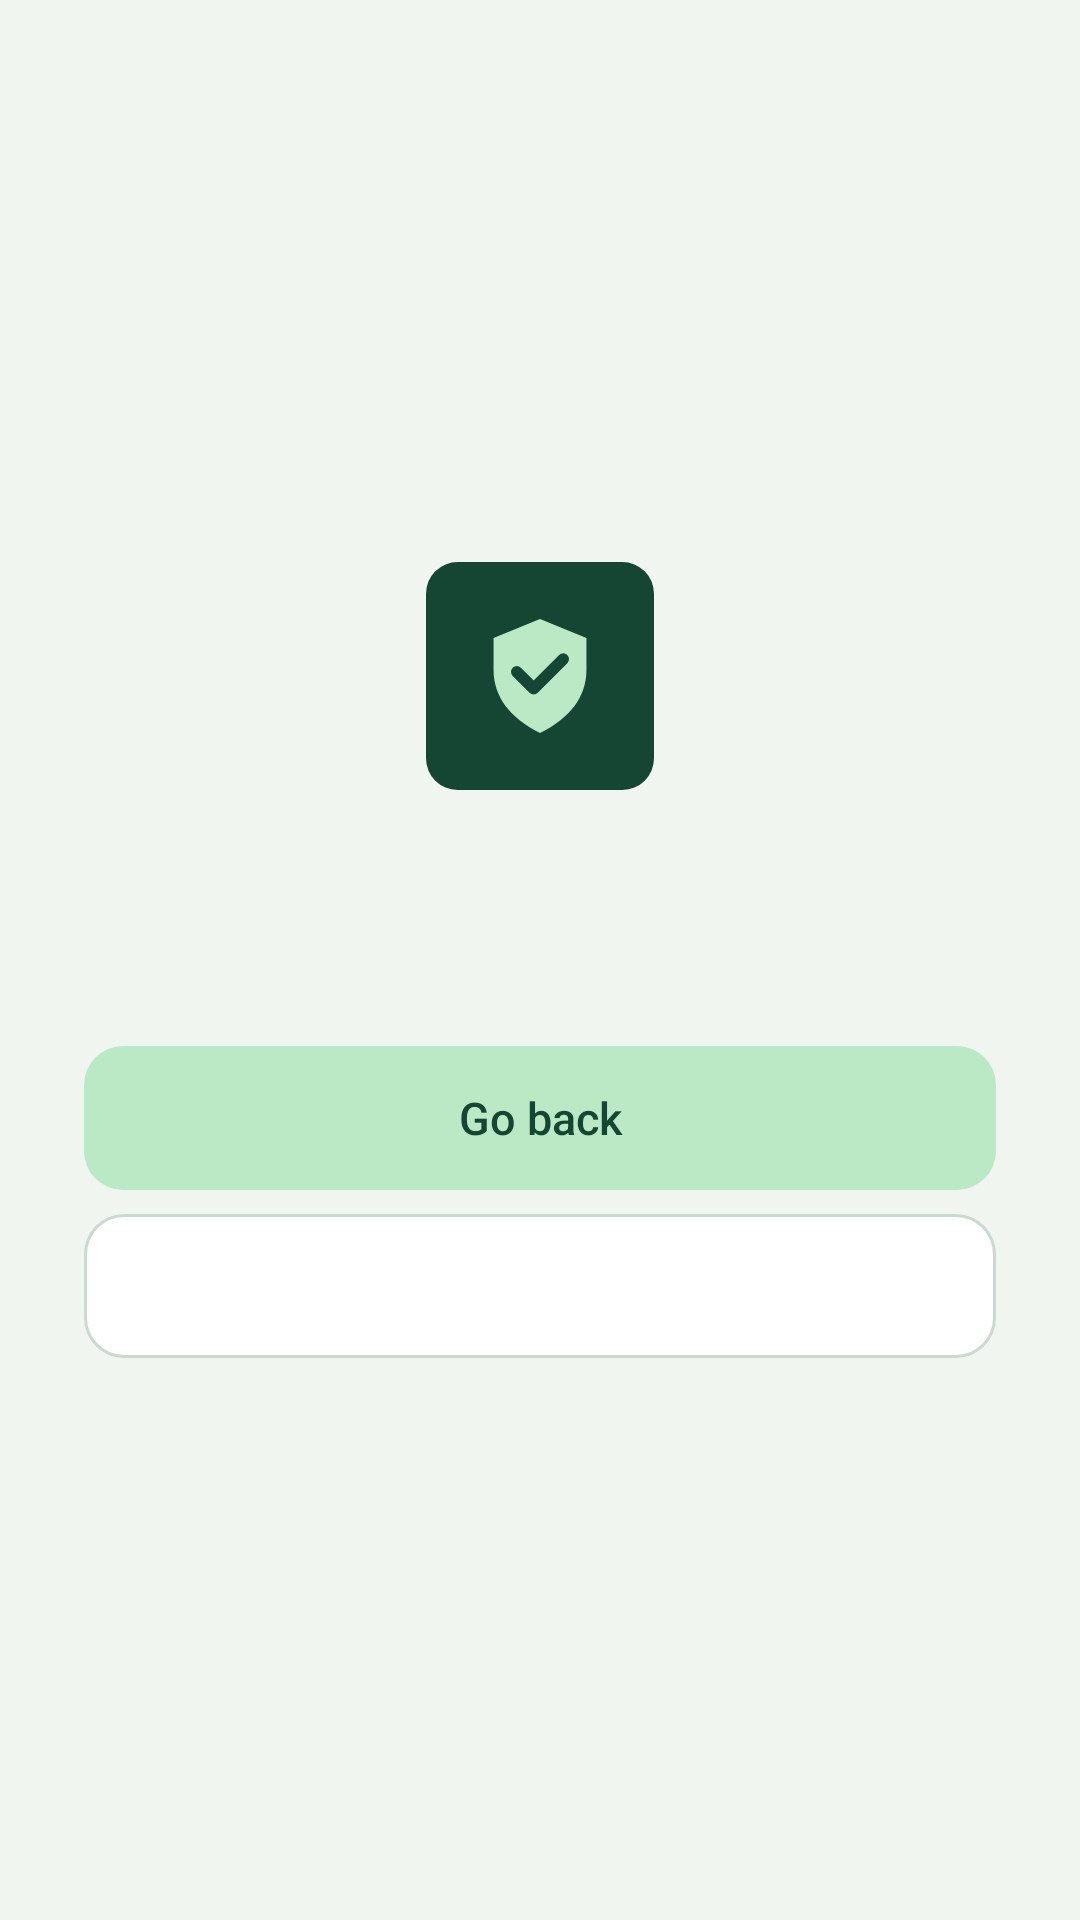

The Android layout XML behind this screen, and the referenced resources:
<!-- AndroidManifest.xml: application theme FeedCheckTheme -->
<!-- res/layout/block_screen.xml -->
<ScrollView xmlns:android="http://schemas.android.com/apk/res/android"
    android:layout_width="match_parent"
    android:layout_height="match_parent"
    android:background="@color/page_background"
    android:clickable="true"
    android:fillViewport="true">

    <LinearLayout
        android:layout_width="match_parent"
        android:layout_height="wrap_content"
        android:layout_gravity="center_horizontal"
        android:gravity="center"
        android:orientation="vertical"
        android:padding="28dp">

        <ImageView
            android:id="@+id/block_screen_artwork"
            android:layout_width="76dp"
            android:layout_height="76dp"
            android:importantForAccessibility="no"
            android:src="@drawable/feed_check_badge" />

        <TextView
            android:id="@+id/block_screen_title"
            android:layout_width="match_parent"
            android:layout_height="wrap_content"
            android:layout_marginTop="21dp"
            android:fontFamily="sans-serif-medium"
            android:gravity="center"
            android:textColor="@color/ink"
            android:textSize="30sp" />

        <TextView
            android:id="@+id/block_screen_detail"
            android:layout_width="match_parent"
            android:layout_height="wrap_content"
            android:layout_marginTop="7dp"
            android:gravity="center"
            android:textColor="@color/ink_muted"
            android:textSize="16sp"
            android:visibility="gone" />

        <LinearLayout
            android:layout_width="match_parent"
            android:layout_height="wrap_content"
            android:layout_marginTop="24dp"
            android:orientation="vertical">

            <Button
                android:id="@+id/block_screen_shortcut"
                style="@style/FeedCheckButton.Primary"
                android:layout_width="match_parent"
                android:layout_height="wrap_content"
                android:layout_marginBottom="8dp"
                android:visibility="gone" />

            <Button
                android:id="@+id/block_screen_back"
                style="@style/FeedCheckButton.Primary"
                android:layout_width="match_parent"
                android:layout_height="wrap_content"
                android:text="@string/go_back" />

            <Button
                android:id="@+id/block_screen_exit"
                style="@style/FeedCheckButton.Secondary"
                android:layout_width="match_parent"
                android:layout_height="wrap_content"
                android:layout_marginTop="8dp" />
        </LinearLayout>
    </LinearLayout>
</ScrollView>
<!-- resources referenced by this layout -->
<resources>
  <color name="ink">#172E24</color>
  <color name="ink_muted">#496155</color>
  <color name="page_background">#F1F5F0</color>
  <!-- drawable feed_check_badge (drawable) -->
  <layer-list xmlns:android="http://schemas.android.com/apk/res/android">
      <item>
          <shape>
              <corners android:radius="15dp" />
              <solid android:color="@color/brand_deep" />
          </shape>
      </item>
      <item android:drawable="@drawable/feed_check_mark" />
  </layer-list>
  <string name="go_back">Go back</string>
  <style name="FeedCheckButton.Primary">
          <item name="android:background">@drawable/button_primary</item>
      </style>
  <style name="FeedCheckButton.Secondary">
          <item name="android:background">@drawable/button_secondary</item>
      </style>
  <style name="FeedCheckTheme" parent="android:style/Theme.Material.Light.NoActionBar">
          <item name="android:colorAccent">@color/brand</item>
          <item name="android:colorControlHighlight">#241C6649</item>
          <item name="android:windowBackground">@color/page_background</item>
          <item name="android:statusBarColor">@color/page_background</item>
          <item name="android:navigationBarColor">@color/page_background</item>
          <item name="android:windowLightStatusBar">true</item>
          <item name="android:windowLightNavigationBar">true</item>
      </style>
  <color name="brand_deep">#154633</color>
  <!-- drawable feed_check_mark (drawable) -->
  <vector xmlns:android="http://schemas.android.com/apk/res/android"
      android:width="108dp" android:height="108dp"
      android:viewportWidth="108" android:viewportHeight="108">
      <path android:fillColor="@color/brand_mint"
          android:pathData="M54,27 L76,36 V51 C76,64 68,74 54,81 C40,74 32,64 32,51 V36 Z" />
      <path android:strokeColor="@color/brand_deep" android:strokeWidth="5.5"
          android:strokeLineCap="round" android:strokeLineJoin="round"
          android:pathData="M43,52 L51,60 L65,46" />
  </vector>
  <!-- drawable button_primary (drawable) -->
  <ripple xmlns:android="http://schemas.android.com/apk/res/android" android:color="#30154633">
      <item>
          <selector>
              <item android:state_enabled="false">
                  <shape>
                      <corners android:radius="13dp" />
                      <solid android:color="@color/brand_disabled" />
                  </shape>
              </item>
              <item>
                  <shape>
                      <corners android:radius="13dp" />
                      <solid android:color="@color/brand_mint" />
                  </shape>
              </item>
          </selector>
      </item>
  </ripple>
  <!-- drawable button_secondary (drawable) -->
  <ripple xmlns:android="http://schemas.android.com/apk/res/android" android:color="#241C6649">
      <item>
          <selector>
              <item android:state_enabled="false">
                  <shape>
                      <corners android:radius="13dp" />
                      <solid android:color="@color/page_background" />
                  </shape>
              </item>
              <item>
                  <shape>
                      <corners android:radius="13dp" />
                      <solid android:color="@color/card_background" />
                      <stroke android:width="1dp" android:color="@color/line" />
                  </shape>
              </item>
          </selector>
      </item>
  </ripple>
  <color name="brand">#1C6649</color>
  <color name="brand_mint">#BCE9C5</color>
  <color name="brand_disabled">#DDE8DF</color>
  <color name="card_background">#FFFFFF</color>
  <color name="line">#CBDAD1</color>
</resources>
